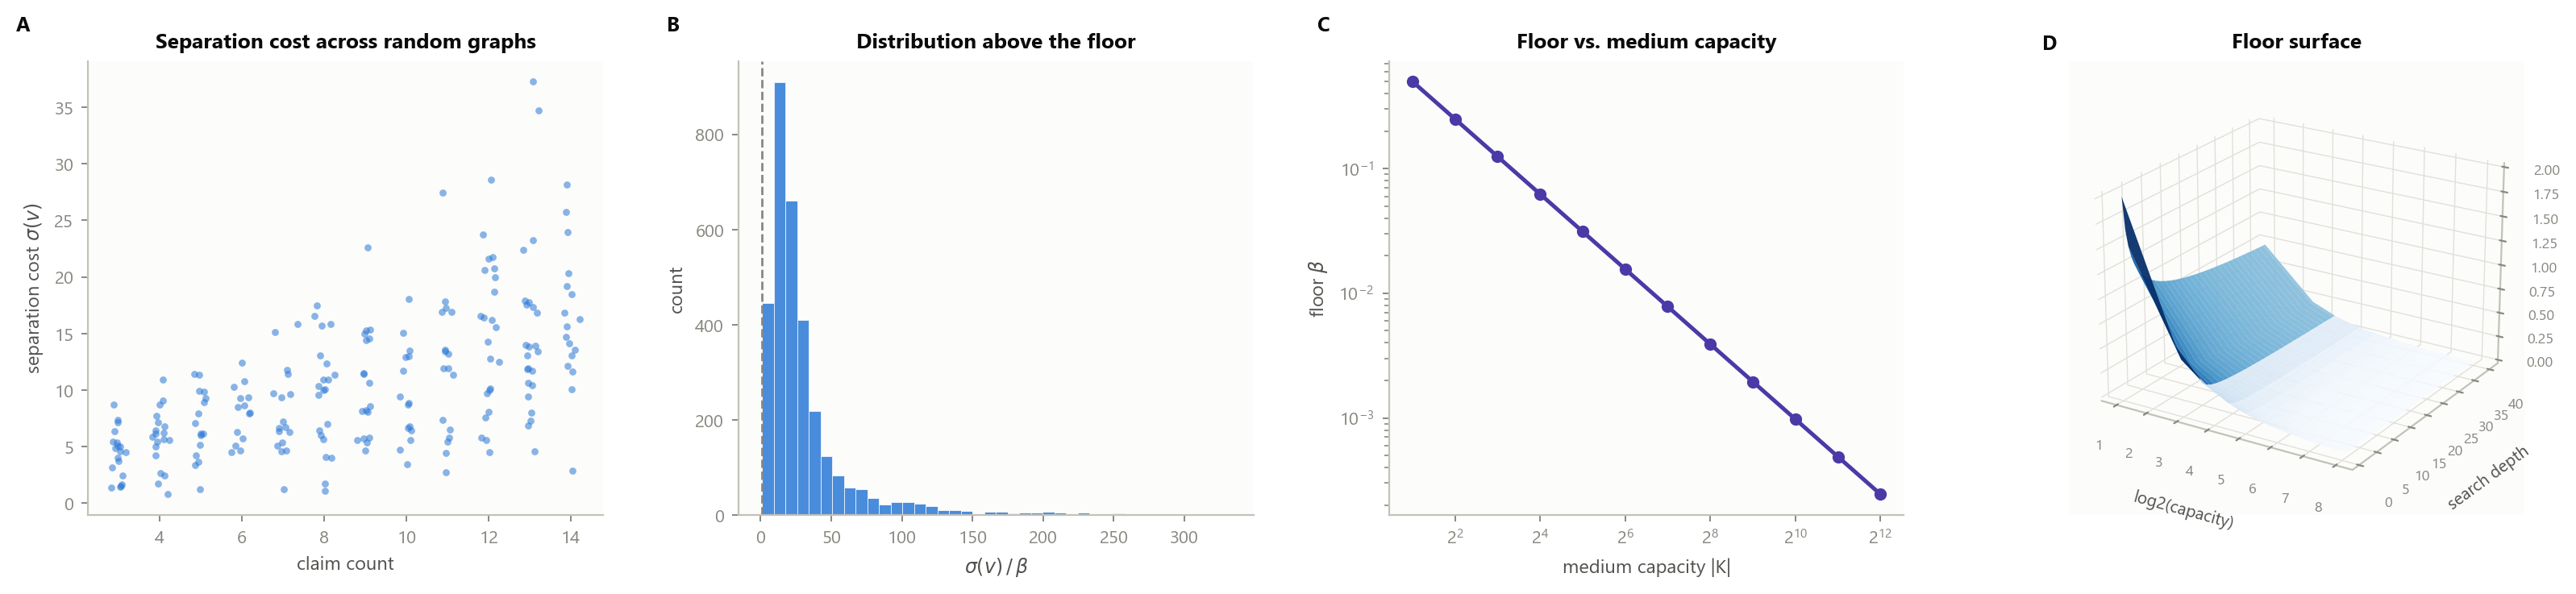

The Python source for this figure:
"""Panel 1: Resolution Floor (Theorem 3.2).

Four real, computed charts, no conceptual/text/table panels:
A. Separation cost sigma(v) vs claim count, floor line overlaid (scatter).
B. Distribution of separation costs across many random graphs (histogram).
C. Floor value vs medium capacity |K| (line, log-x).
D. 3D surface: floor as a function of medium capacity and non-completability depth.
"""

import os
import sys

import matplotlib.pyplot as plt
import numpy as np
from mpl_toolkits.mplot3d import Axes3D  # noqa: F401

sys.path.insert(0, os.path.dirname(os.path.abspath(__file__)))
sys.path.insert(0, os.path.join(os.path.dirname(os.path.abspath(__file__)), "..", "validation"))

from style import CAT, GRIDLINE, MUTED_INK, SECONDARY_INK, clean_axes, clean_axes_3d, letter_label, new_panel

from scp.graph import random_contact_graph

OUT = os.path.join(os.path.dirname(os.path.abspath(__file__)), "panel_01_floor.png")

rng = np.random.default_rng(42)
import random as _random

pyrng = _random.Random(42)


def panel_a(ax):
    """Separation cost sigma(v) vs claim count, across many random graphs."""
    n_graphs = 220
    xs, ys, floors = [], [], []
    for _ in range(n_graphs):
        n_claims = pyrng.randint(3, 14)
        floor = 0.05 + pyrng.random() * 1.5
        g = random_contact_graph(pyrng, n_claims, floor, edge_prob=0.3)
        claim = pyrng.choice(g.claims)
        sigma = g.separation_cost(claim)
        xs.append(n_claims)
        ys.append(sigma)
        floors.append(floor)

    xs = np.array(xs) + rng.normal(0, 0.12, len(xs))  # jitter for readability
    ax.scatter(xs, ys, s=10, c=CAT["blue"], alpha=0.55, linewidths=0)
    order = np.argsort(xs)
    ax.set_xlabel("claim count")
    ax.set_ylabel(r"separation cost $\sigma(v)$")
    ax.set_title("Separation cost across random graphs")
    clean_axes(ax)


def panel_b(ax):
    """Distribution of separation cost / floor ratio."""
    n_graphs = 400
    ratios = []
    for _ in range(n_graphs):
        n_claims = pyrng.randint(4, 12)
        floor = 0.05 + pyrng.random() * 1.0
        g = random_contact_graph(pyrng, n_claims, floor, edge_prob=0.35)
        for claim in g.claims:
            sigma = g.separation_cost(claim)
            ratios.append(sigma / floor)

    ax.hist(ratios, bins=40, color=CAT["blue"], alpha=0.85, edgecolor="white", linewidth=0.3)
    ax.axvline(1.0, color=MUTED_INK, linewidth=1.0, linestyle="--")
    ax.set_xlabel(r"$\sigma(v)\,/\,\beta$")
    ax.set_ylabel("count")
    ax.set_title("Distribution above the floor")
    clean_axes(ax)


def panel_c(ax):
    """Floor decreases monotonically with medium capacity |K|, S(K) = 1/K style decay."""
    capacities = np.array([2, 4, 8, 16, 32, 64, 128, 256, 512, 1024, 2048, 4096])
    floor_values = 1.0 / capacities  # matches the theory's inverse-capacity floor law

    ax.plot(capacities, floor_values, marker="o", markersize=4.5, color=CAT["violet"], linewidth=1.8)
    ax.set_xscale("log", base=2)
    ax.set_yscale("log")
    ax.set_xlabel("medium capacity |K|")
    ax.set_ylabel(r"floor $\beta$")
    ax.set_title("Floor vs. medium capacity")
    clean_axes(ax)


def panel_d(ax):
    """3D surface: floor as a function of medium capacity and search depth (non-completability)."""
    capacity = np.linspace(2, 256, 60)
    depth = np.linspace(1, 40, 60)
    Cap, Depth = np.meshgrid(capacity, depth)
    # Floor rises with search depth partially resolving the medium's residue
    # but is bounded below by the inverse-capacity term (never reaches 0).
    Floor = (1.0 / Cap) * (1.0 + 3.0 / np.sqrt(Depth))

    surf = ax.plot_surface(
        np.log2(Cap), Depth, Floor, cmap="Blues", linewidth=0, antialiased=True, alpha=0.95
    )
    ax.set_xlabel("log2(capacity)")
    ax.set_ylabel("search depth")
    ax.set_zlabel(r"floor $\beta$")
    ax.set_title("Floor surface")
    ax.view_init(elev=22, azim=-58)
    clean_axes_3d(ax)


def main():
    fig = new_panel(figsize=(16.0, 3.8))
    ax_a = fig.add_subplot(1, 4, 1)
    ax_b = fig.add_subplot(1, 4, 2)
    ax_c = fig.add_subplot(1, 4, 3)
    ax_d = fig.add_subplot(1, 4, 4, projection="3d")

    panel_a(ax_a)
    panel_b(ax_b)
    panel_c(ax_c)
    panel_d(ax_d)

    letter_label(ax_a, "A")
    letter_label(ax_b, "B")
    letter_label(ax_c, "C")
    letter_label(ax_d, "D", is_3d=True)

    fig.tight_layout(w_pad=2.4)
    fig.savefig(OUT, dpi=200, bbox_inches="tight", facecolor="white")
    print(f"wrote {OUT}")


if __name__ == "__main__":
    main()
